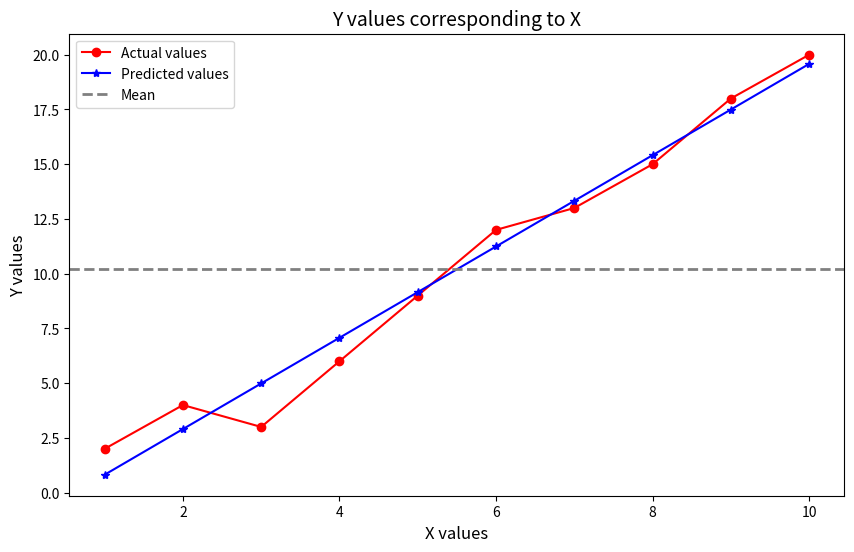

The script that saved this image:
import matplotlib.pyplot as plt
import numpy as np

# Dữ liệu đầu vào
x = np.array([[1,2,3,4,5,6,7,8,9,10]]).T
y = np.array([[2,4,3,6,9,12,13,15,18,20]]).T

# Hàm tính b0, b1
def calculateb1b0(x, y):
    xbar = np.mean(x)
    ybar = np.mean(y)
    xybar = np.mean(x * y)
    x2bar = np.mean(x ** 2)

    # Công thức hồi quy tuyến tính
    b1 = (xybar - xbar * ybar) / (x2bar - xbar**2)
    b0 = ybar - b1 * xbar

    return b1, b0  # 🔹 Thêm dòng này để trả về giá trị

# Gọi hàm tính
b1, b0 = calculateb1b0(x, y)
print("b1 =", b1)
print("b0 =", b0)

# Tính giá trị dự đoán
y_predicted = b0 + b1 * x
print("Y predicted:\n", y_predicted)

# Hàm vẽ đồ thị
def showGraph(x, y, y_predicted, title="", xLabel="", yLabel=""):
    plt.figure(figsize=(10, 6))
    plt.plot(x, y, 'r-o', label="Actual values")
    plt.plot(x, y_predicted, 'b-*', label="Predicted values")

    ybar = np.mean(y)
    plt.axhline(ybar, linestyle='--', linewidth=2, color='gray', label="Mean")

    plt.xlabel(xLabel, fontsize=12)
    plt.ylabel(yLabel, fontsize=12)
    plt.title(title, fontsize=14)
    plt.legend()
    plt.show()

# Hiển thị kết quả
showGraph(x, y, y_predicted, title='Y values corresponding to X', xLabel='X values', yLabel='Y values')
